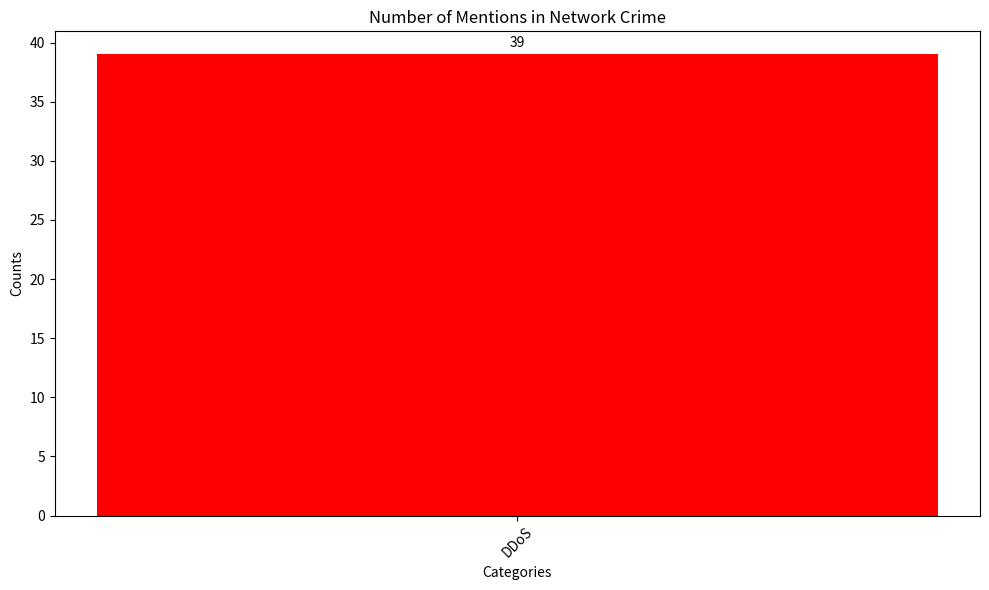

Python code for this plot:
import matplotlib.pyplot as plt

# Define the data
categories = ['DDoS']
keyword_counts = [
    {'DDoS': 39}
]

# Extracting keywords and frequencies
keywords = []
frequencies = []
for item in keyword_counts:
    keyword, frequency = list(item.items())[0]
    keywords.append(keyword)
    frequencies.append(frequency)

# Create bar plot
plt.figure(figsize=(10, 6))
bars = plt.bar(categories, frequencies, color=['red', 'blue', 'green', 'orange'])

# Add labels and title
plt.xlabel('Categories')
plt.ylabel('Counts')
plt.title('Number of Mentions in Network Crime')

# Add count annotations
for i, rect in enumerate(bars):
    height = rect.get_height()
    plt.annotate('{}'.format(height),
                 xy=(rect.get_x() + rect.get_width() / 2, height),
                 xytext=(0, 3),  # 3 points vertical offset
                 textcoords="offset points",
                 ha='center', va='bottom')

# Show plot
plt.xticks(rotation=45)
plt.tight_layout()
plt.show()
